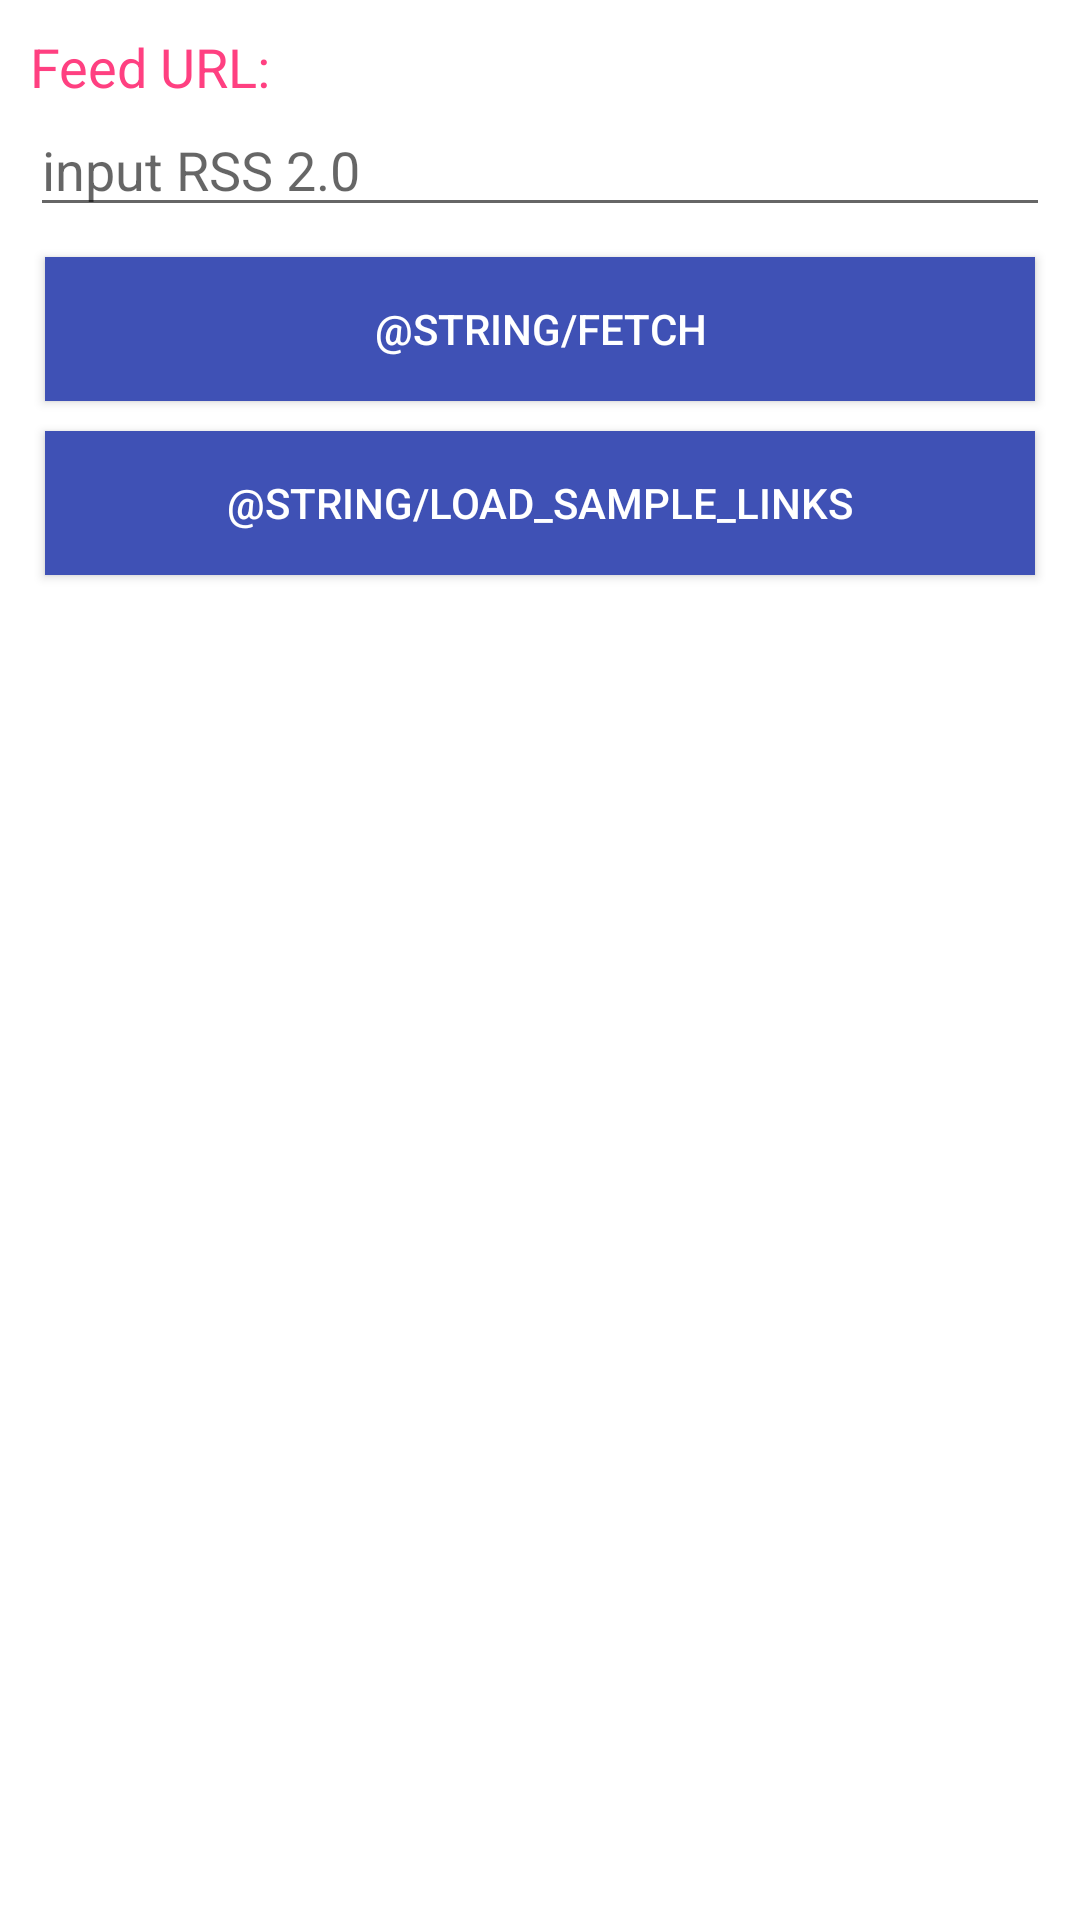

Layout XML and referenced resources for this Android screen:
<!-- AndroidManifest.xml: application theme AppTheme -->
<!-- res/layout/fragment_add_feed.xml -->
<?xml version="1.0" encoding="utf-8"?>
<LinearLayout xmlns:android="http://schemas.android.com/apk/res/android"
    android:id="@+id/add_feed_root_view"
    android:layout_width="match_parent"
    android:layout_height="match_parent"
    android:background="@android:color/white"
    android:orientation="vertical"
    android:padding="@dimen/dimen_10">

    <TextView
        android:layout_width="match_parent"
        android:layout_height="wrap_content"
        android:text="Feed URL:"
        android:textColor="@color/colorAccent"
        android:textSize="@dimen/font_18" />

    <EditText
        android:id="@+id/url_edit_text"
        android:layout_width="match_parent"
        android:layout_height="wrap_content"
        android:layout_marginBottom="@dimen/dimen_5"
        android:hint="@string/rss_link_input_hint"
        android:textSize="@dimen/font_18" />

    <LinearLayout
        android:layout_width="match_parent"
        android:layout_height="wrap_content"
        android:orientation="vertical">

        <Button
            android:id="@+id/fetch_button"
            android:layout_width="match_parent"
            android:layout_height="wrap_content"
            android:layout_margin="@dimen/dimen_5"
            android:background="@color/colorPrimary"
            android:text="@string/fetch"
            android:textColor="@android:color/white" />

        <Button
            android:id="@+id/load_sample_links_button"
            android:layout_width="match_parent"
            android:layout_height="wrap_content"
            android:layout_margin="@dimen/dimen_5"
            android:background="@color/colorPrimary"
            android:text="@string/load_sample_links"
            android:textColor="@android:color/white" />
    </LinearLayout>
</LinearLayout>
<!-- resources referenced by this layout -->
<resources>
  <color name="colorAccent">#FF4081</color>
  <color name="colorPrimary">#3F51B5</color>
  <dimen name="dimen_10">10dp</dimen>
  <dimen name="dimen_5">5dp</dimen>
  <dimen name="font_18">18sp</dimen>
  <string name="rss_link_input_hint">input RSS  2.0 </string>
  <style name="AppTheme" parent="Theme.AppCompat.Light.NoActionBar">
          
          <item name="colorPrimary">@color/colorPrimary</item>
          <item name="colorPrimaryDark">@color/colorPrimaryDark</item>
          <item name="colorAccent">@color/colorAccent</item>
      </style>
  <color name="colorPrimaryDark">#303F9F</color>
</resources>
